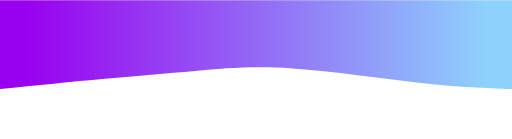
t = 0.00 s
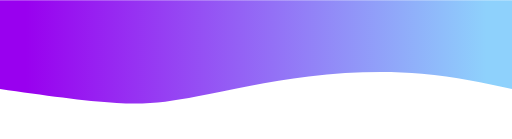
t = 0.75 s
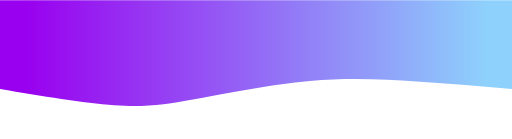
t = 1.25 s
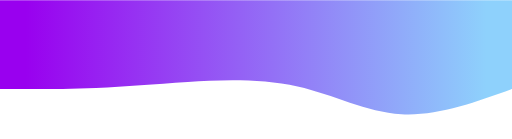
t = 2.00 s
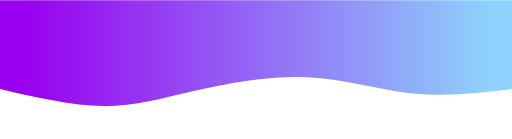
t = 2.75 s
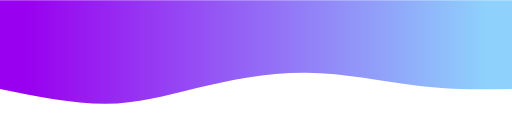
t = 3.25 s

The animated SVG that drew these frames (rendered in a browser with its animation timeline set to each time). Animation: 1 CSS @keyframes rule; one cycle of 4.00 s, repeats indefinitely.

<svg width="100%" height="100%" id="svg" viewBox="0 0 1440 390" xmlns="http://www.w3.org/2000/svg" class="transition duration-300 ease-in-out delay-150"><style>
.path-0{
  animation:pathAnim-0 4s;
  animation-timing-function: linear;
  animation-iteration-count: infinite;
}
@keyframes pathAnim-0{
  0%{
    d: path("M 0,400 L 0,150 C 73.53110047846889,152.45933014354068 147.06220095693777,154.91866028708134 255,167 C 362.9377990430622,179.08133971291866 505.28229665071774,200.7846889952153 617,208 C 728.7177033492823,215.2153110047847 809.8086124401913,207.94258373205741 891,201 C 972.1913875598087,194.05741626794259 1053.4832535885168,187.44497607655504 1145,179 C 1236.5167464114832,170.55502392344496 1338.2583732057415,160.2775119617225 1440,150 L 1440,400 L 0,400 Z");
  }
  25%{
    d: path("M 0,400 L 0,150 C 81.14832535885168,172.755980861244 162.29665071770336,195.51196172248802 253,202 C 343.70334928229664,208.48803827751198 443.9617224880383,198.7081339712919 557,178 C 670.0382775119617,157.2918660287081 795.8564593301435,125.6555023923445 882,106 C 968.1435406698565,86.3444976076555 1014.6124401913876,78.66985645933013 1101,88 C 1187.3875598086124,97.33014354066987 1313.6937799043062,123.66507177033493 1440,150 L 1440,400 L 0,400 Z");
  }
  50%{
    d: path("M 0,400 L 0,150 C 106.11483253588517,111.68421052631578 212.22966507177034,73.36842105263158 311,79 C 409.77033492822966,84.63157894736842 501.1961722488038,134.21052631578948 603,157 C 704.8038277511962,179.78947368421052 816.9856459330143,175.78947368421052 912,170 C 1007.0143540669857,164.21052631578948 1084.861244019139,156.6315789473684 1170,153 C 1255.138755980861,149.3684210526316 1347.5693779904304,149.68421052631578 1440,150 L 1440,400 L 0,400 Z");
  }
  75%{
    d: path("M 0,400 L 0,150 C 87.61722488038276,147.8468899521531 175.23444976076553,145.6937799043062 268,157 C 360.76555023923447,168.3062200956938 458.67942583732065,193.07177033492823 566,192 C 673.3205741626793,190.92822966507177 790.0478468899521,164.01913875598086 885,137 C 979.9521531100479,109.98086124401912 1053.1291866028707,82.85167464114832 1142,85 C 1230.8708133971293,87.14832535885168 1335.4354066985647,118.57416267942584 1440,150 L 1440,400 L 0,400 Z");
  }
  100%{
    d: path("M 0,400 L 0,150 C 73.53110047846889,152.45933014354068 147.06220095693777,154.91866028708134 255,167 C 362.9377990430622,179.08133971291866 505.28229665071774,200.7846889952153 617,208 C 728.7177033492823,215.2153110047847 809.8086124401913,207.94258373205741 891,201 C 972.1913875598087,194.05741626794259 1053.4832535885168,187.44497607655504 1145,179 C 1236.5167464114832,170.55502392344496 1338.2583732057415,160.2775119617225 1440,150 L 1440,400 L 0,400 Z");
  }
}</style><defs><linearGradient id="gradient" x1="0%" y1="50%" x2="100%" y2="50%"><stop offset="5%" stop-color="#8ed1fc"></stop><stop offset="95%" stop-color="#9900ef"></stop></linearGradient></defs><path d="M 0,400 L 0,150 C 73.53110047846889,152.45933014354068 147.06220095693777,154.91866028708134 255,167 C 362.9377990430622,179.08133971291866 505.28229665071774,200.7846889952153 617,208 C 728.7177033492823,215.2153110047847 809.8086124401913,207.94258373205741 891,201 C 972.1913875598087,194.05741626794259 1053.4832535885168,187.44497607655504 1145,179 C 1236.5167464114832,170.55502392344496 1338.2583732057415,160.2775119617225 1440,150 L 1440,400 L 0,400 Z" stroke="none" stroke-width="0" fill="url(#gradient)" fill-opacity="1" class="transition-all duration-300 ease-in-out delay-150 path-0" transform="rotate(-180 720 200)"></path></svg>